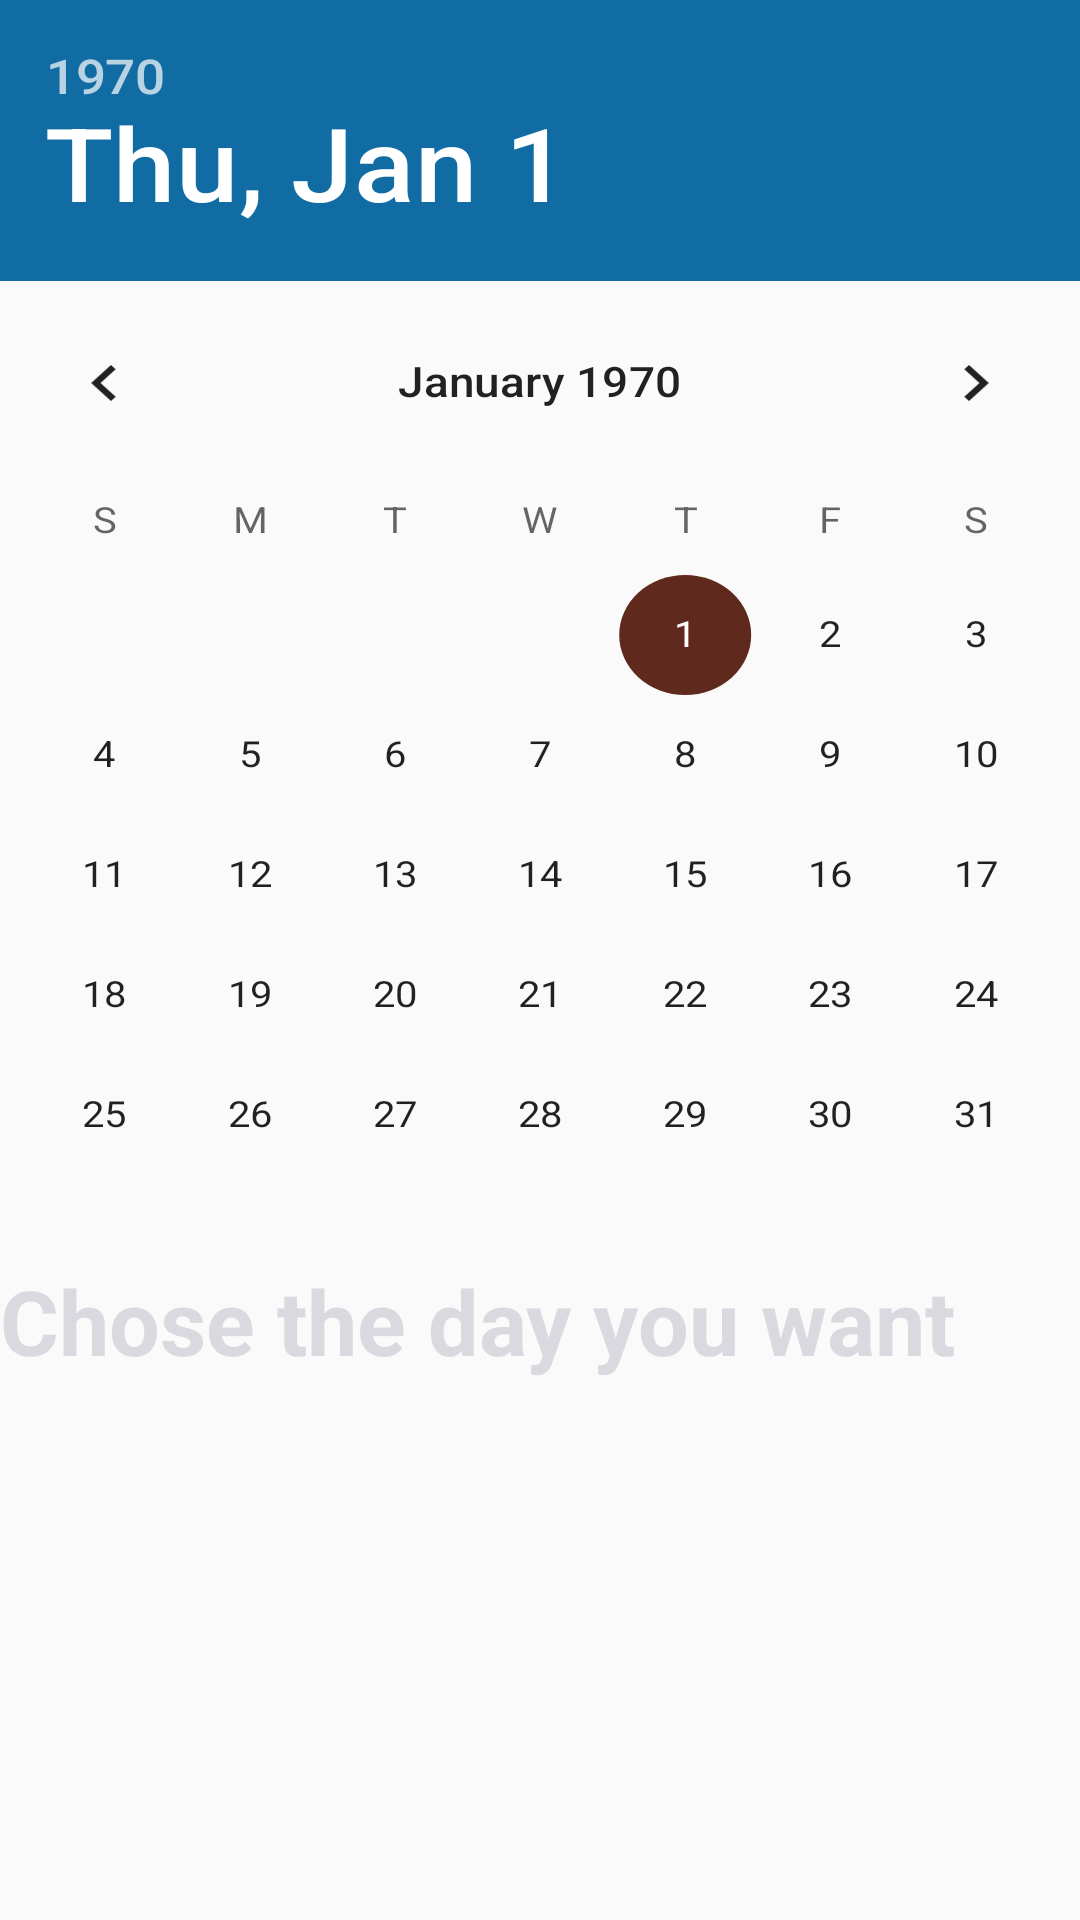

This screen was rendered from an Android layout file. Write that file and the resources it references.
<!-- AndroidManifest.xml: application theme AppTheme -->
<!-- res/layout/date_fragment.xml -->
<?xml version="1.0" encoding="utf-8"?>
<FrameLayout xmlns:android="http://schemas.android.com/apk/res/android"
    xmlns:tools="http://schemas.android.com/tools"
    android:layout_width="match_parent"
    android:layout_height="match_parent"
    tools:context=".Fragments.DateFragment">

    <RelativeLayout
        android:layout_width="match_parent"
        android:layout_height="match_parent">


        <DatePicker
            android:id="@+id/datePicker"
            android:layout_width="wrap_content"
            android:layout_height="wrap_content"
            android:layout_centerHorizontal="true"
            android:datePickerMode="calendar"
            android:headerBackground="@color/colorPrimary"
            android:outlineAmbientShadowColor="@color/colorPrimary"
            android:scaleX="1.1"/>

        <TextView
            android:id="@+id/fragment_date_text"
            android:layout_width="match_parent"
            android:layout_height="match_parent"
            android:layout_alignTop="@+id/datePicker"
            android:layout_alignParentTop="true"
            android:layout_marginTop="420dp"
            android:text="Chose the day you want"
            android:textColor="@color/colorPrimaryWhite"
            android:textSize="30sp"
            android:textStyle="bold" />

    </RelativeLayout>
</FrameLayout>
<!-- resources referenced by this layout -->
<resources>
  <color name="colorPrimary">#116CA3</color>
  <color name="colorPrimaryWhite">#dad9e0</color>
  <style name="AppTheme" parent="Theme.AppCompat.Light.DarkActionBar">
          
          <item name="colorPrimary">@color/colorPrimary</item>
          <item name="colorPrimaryDark">@color/colorPrimaryWhite</item>
          <item name="colorAccent">@color/colorAccent</item>
      </style>
  <color name="colorAccent">#5f291e</color>
</resources>
